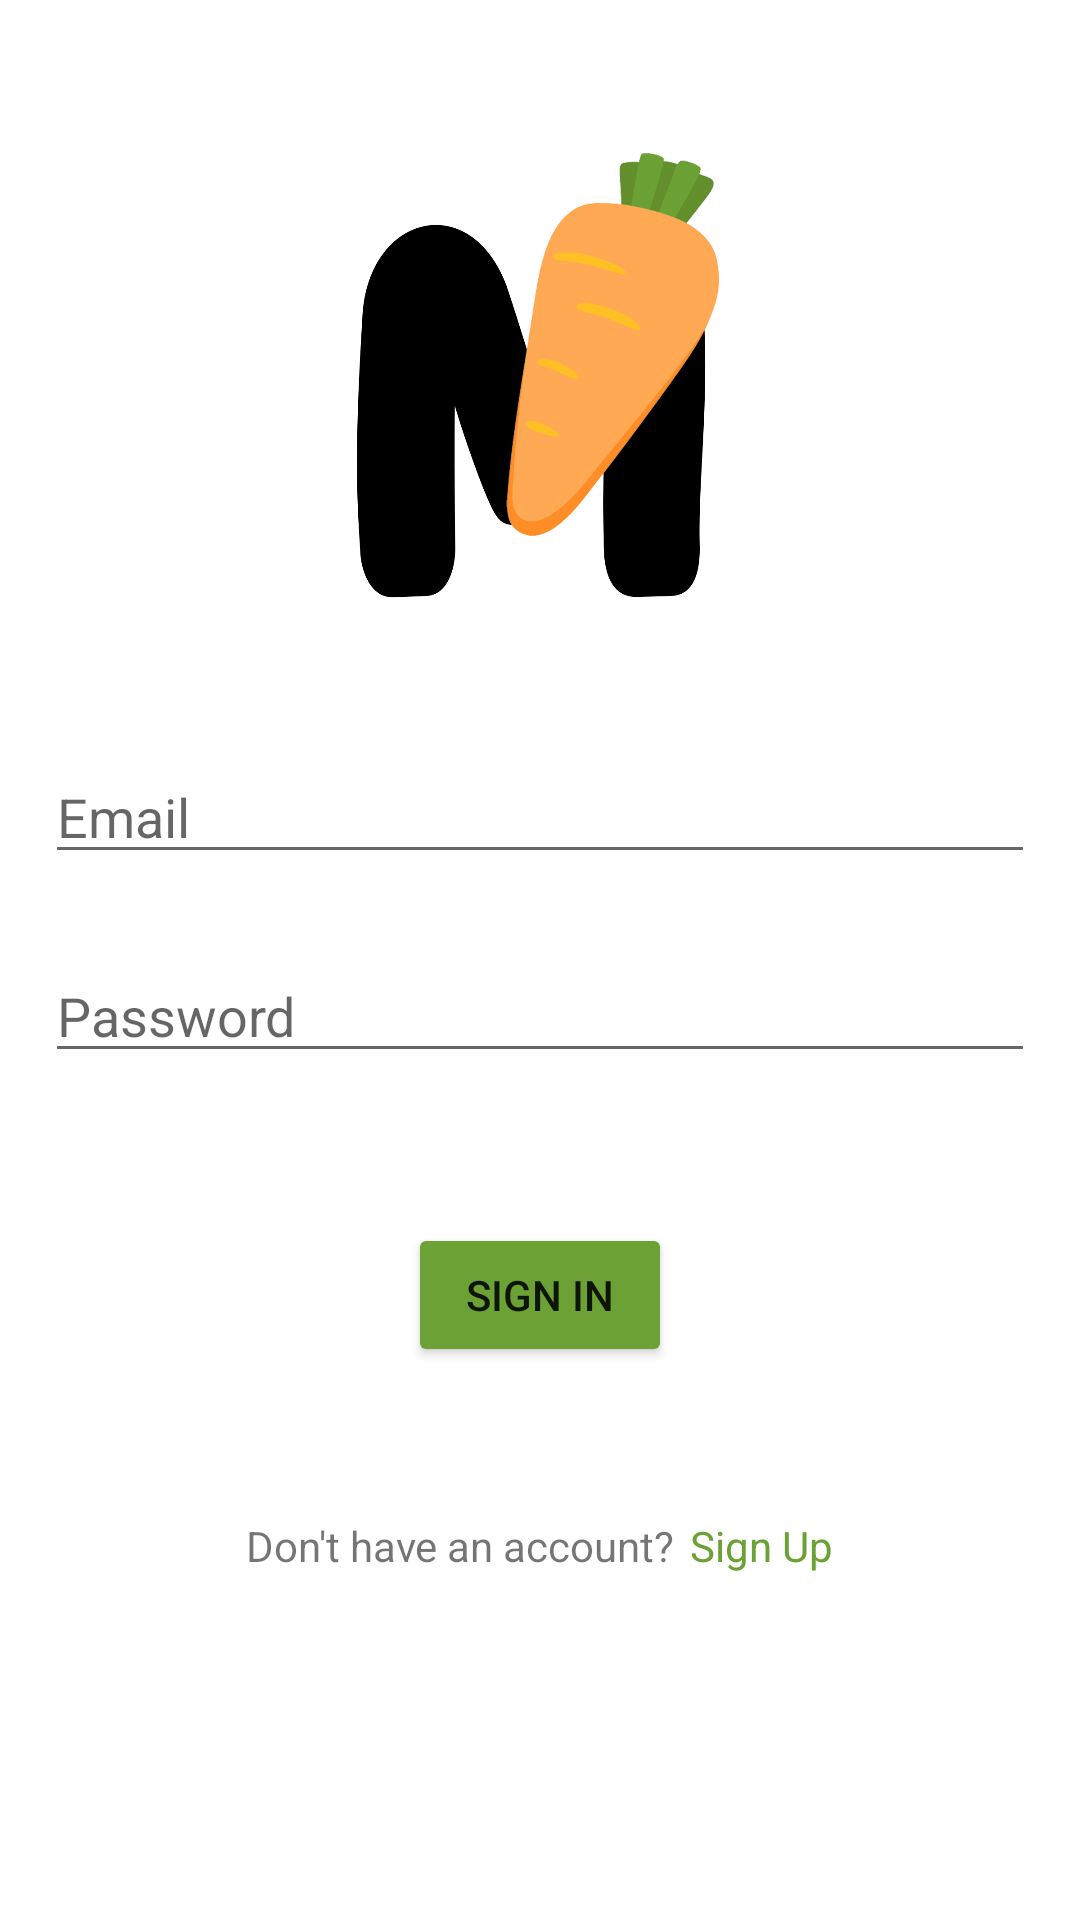

Write the Android layout XML for this screen, with the resource values it uses.
<!-- AndroidManifest.xml: application theme Theme.Mealer -->
<!-- res/layout/activity_main.xml -->
<?xml version="1.0" encoding="utf-8"?>
<androidx.constraintlayout.widget.ConstraintLayout xmlns:android="http://schemas.android.com/apk/res/android"
    xmlns:app="http://schemas.android.com/apk/res-auto"
    xmlns:tools="http://schemas.android.com/tools"
    android:layout_width="match_parent"
    android:layout_height="match_parent"
    tools:context=".MainActivity">

    <LinearLayout
        android:layout_width="match_parent"
        android:layout_height="match_parent"
        android:orientation="vertical">

        <ImageView
            android:id="@+id/imgWelcomeLogo"
            android:layout_width="150dp"
            android:layout_height="150dp"
            android:layout_gravity="center"
            android:layout_marginTop="50dp"
            app:srcCompat="@drawable/mealer_logo" />

        <Space
            android:layout_width="match_parent"
            android:layout_height="50dp" />

        <LinearLayout
            android:layout_width="match_parent"
            android:layout_height="wrap_content"
            android:orientation="vertical"
            android:paddingLeft="15dp"
            android:paddingRight="15dp">

            <EditText
                android:id="@+id/txtEmail"
                android:layout_width="match_parent"
                android:layout_height="wrap_content"
                android:layout_gravity="center_horizontal"
                android:ems="10"
                android:hint="Email"
                android:inputType="textEmailAddress" />

            <Space
                android:layout_width="match_parent"
                android:layout_height="25dp" />

            <EditText
                android:id="@+id/txtPassword"
                android:layout_width="match_parent"
                android:layout_height="wrap_content"
                android:layout_gravity="center_horizontal"
                android:ems="10"
                android:hint="Password"
                android:inputType="textPassword" />

        </LinearLayout>

        <Space
            android:layout_width="match_parent"
            android:layout_height="50dp" />

        <Button
            android:id="@+id/btnSignUp"
            android:layout_width="wrap_content"
            android:layout_height="wrap_content"
            android:layout_gravity="center_horizontal"
            android:backgroundTint="@color/green"
            android:text="Sign In" />

        <Space
            android:layout_width="match_parent"
            android:layout_height="50dp" />

        <LinearLayout
            android:layout_width="match_parent"
            android:layout_height="match_parent"
            android:gravity="center_horizontal"
            android:orientation="horizontal">

            <TextView
                android:id="@+id/textView4"
                android:layout_width="wrap_content"
                android:layout_height="wrap_content"
                android:text="Don't have an account?" />

            <Space
                android:layout_width="5dp"
                android:layout_height="wrap_content"
                android:layout_weight="0" />

            <TextView
                android:id="@+id/signup"
                android:layout_width="wrap_content"
                android:layout_height="wrap_content"
                android:layout_weight="0"
                android:onClick="onClick"
                android:clickable="true"
                android:text="Sign Up"
                android:textColor="@color/green" />
        </LinearLayout>

    </LinearLayout>

</androidx.constraintlayout.widget.ConstraintLayout>
<!-- resources referenced by this layout -->
<resources>
  <color name="green">#6BA135</color>
  <!-- drawable mealer_logo: png bitmap (drawable, 76192 bytes) -->
  <style name="Theme.Mealer" parent="Theme.MaterialComponents.DayNight.NoActionBar">
          
          <item name="colorPrimary">@color/green</item>
          <item name="colorPrimaryVariant">@color/green</item>
          <item name="colorOnPrimary">@color/white</item>
          
          <item name="colorSecondary">@color/orange</item>
          <item name="colorSecondaryVariant">@color/orange</item>
          <item name="colorOnSecondary">@color/black</item>
          
          <item name="android:statusBarColor">?attr/colorPrimaryVariant</item>
          
      </style>
  <color name="white">#FFFFFFFF</color>
  <color name="orange">#FEA853</color>
  <color name="black">#FF000000</color>
</resources>
